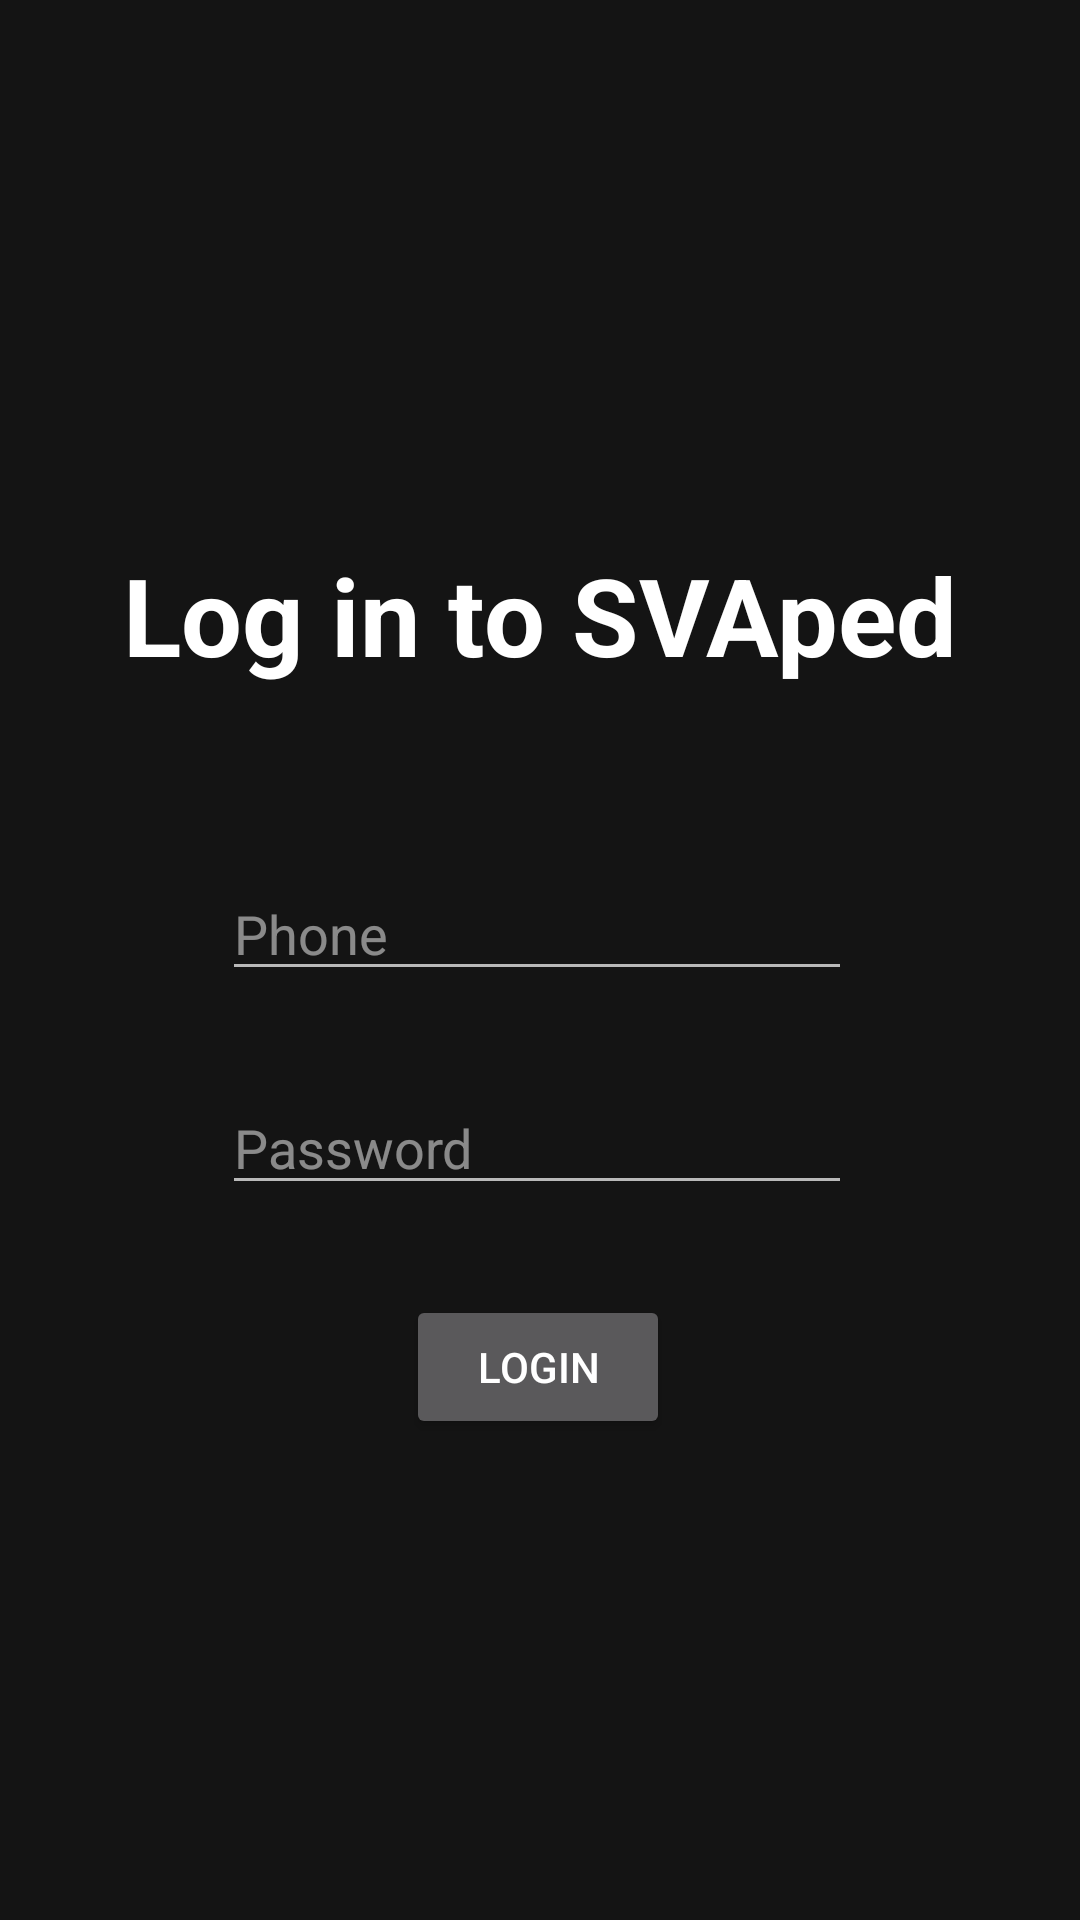

Here is an Android app screen rendered from its layout file. Give the layout XML and the strings, colors and styles it references.
<!-- AndroidManifest.xml: application theme AppTheme -->
<!-- res/layout/activity_log_in.xml -->
<?xml version="1.0" encoding="utf-8"?>
<androidx.constraintlayout.widget.ConstraintLayout
        xmlns:android="http://schemas.android.com/apk/res/android"
        xmlns:tools="http://schemas.android.com/tools"
        xmlns:app="http://schemas.android.com/apk/res-auto"
        android:layout_width="match_parent"
        android:layout_height="match_parent"
        tools:context=".ui.features.login.LogInActivity">

    <EditText
            android:layout_width="wrap_content"
            android:layout_height="wrap_content"
            android:inputType="textPersonName|phone"
            android:ems="10"
            android:id="@+id/logInPhoneEdit"
            android:hint="Phone"
            android:layout_marginTop="60dp"
            app:layout_constraintTop_toBottomOf="@+id/logInToSVApedText"
            app:layout_constraintStart_toStartOf="@+id/logInToSVApedText" app:layout_constraintEnd_toEndOf="@+id/logInToSVApedText"
            app:layout_constraintHorizontal_bias="0.485"/>
    <EditText
            android:layout_width="wrap_content"
            android:layout_height="wrap_content"
            android:inputType="textShortMessage|textPersonName|textPassword|textEmailAddress"
            android:ems="10"
            android:id="@+id/logInPassEdit"
            android:hint="Password" android:layout_marginTop="30dp"
            app:layout_constraintTop_toBottomOf="@+id/logInPhoneEdit"
            app:layout_constraintStart_toStartOf="@+id/logInPhoneEdit"
            app:layout_constraintEnd_toEndOf="@+id/logInPhoneEdit"
            app:layout_constraintHorizontal_bias="0.0"/>
    <Button
            android:text="LogIn"
            android:layout_width="wrap_content"
            android:layout_height="wrap_content"
            android:id="@+id/logInButton"
            app:layout_constraintTop_toBottomOf="@+id/logInPassEdit"
            app:layout_constraintStart_toStartOf="@+id/logInPassEdit"
            android:layout_marginEnd="8dp" app:layout_constraintEnd_toEndOf="@+id/logInPassEdit"
            app:layout_constraintHorizontal_bias="0.538" android:layout_marginTop="30dp"/>
    <TextView
            android:text="Log in to SVAped"
            android:layout_width="wrap_content"
            android:layout_height="wrap_content"
            android:id="@+id/logInToSVApedText" app:layout_constraintStart_toStartOf="parent" android:layout_marginStart="8dp"
            app:layout_constraintEnd_toEndOf="parent" android:layout_marginEnd="8dp"
            app:layout_constraintTop_toTopOf="parent"
            android:textAppearance="@style/TextAppearance.AppCompat.Large" android:textStyle="bold"
            android:textSize="36sp" android:layout_marginTop="8dp" android:layout_marginBottom="8dp"
            app:layout_constraintBottom_toBottomOf="parent" app:layout_constraintVertical_bias="0.3"/>
</androidx.constraintlayout.widget.ConstraintLayout>
<!-- resources referenced by this layout -->
<resources>
  <style name="AppTheme" parent="Theme.MaterialComponents.NoActionBar">
          
          <item name="colorPrimary">@color/colorPrimary</item>
          <item name="colorPrimaryDark">@color/colorPrimaryDark</item>
          <item name="colorAccent">@color/colorAccent</item>
          <item name="android:statusBarColor">?colorPrimaryDark</item>
          <item name="android:windowBackground">@color/backgroundColor</item>
          <item name="android:colorBackground">@color/backgroundColor</item>
          <item name="android:textColorPrimary">@color/textColorPrimary</item>
          <item name="android:textColorSecondary">@color/textColorSecondary</item>
          <item name="android:listDivider">@color/dividerColor</item>
          <item name="android:divider">@color/dividerColor</item>
          <item name="android:textColorHint">@color/textColorHint</item>
          <item name="android:shadowColor">@color/shadowColor</item>
  
          
  
  
  
          
      </style>
  <color name="colorPrimary">#282828</color>
  <color name="colorPrimaryDark">#202020</color>
  <color name="colorAccent">#ff5252</color>
  <color name="backgroundColor">#141414</color>
  <color name="textColorPrimary">#ffffff</color>
  <color name="textColorSecondary">#b3ffffff</color>
  <color name="dividerColor">#1fffffff</color>
  <color name="textColorHint">#80ffffff</color>
  <color name="shadowColor">#000000</color>
</resources>
